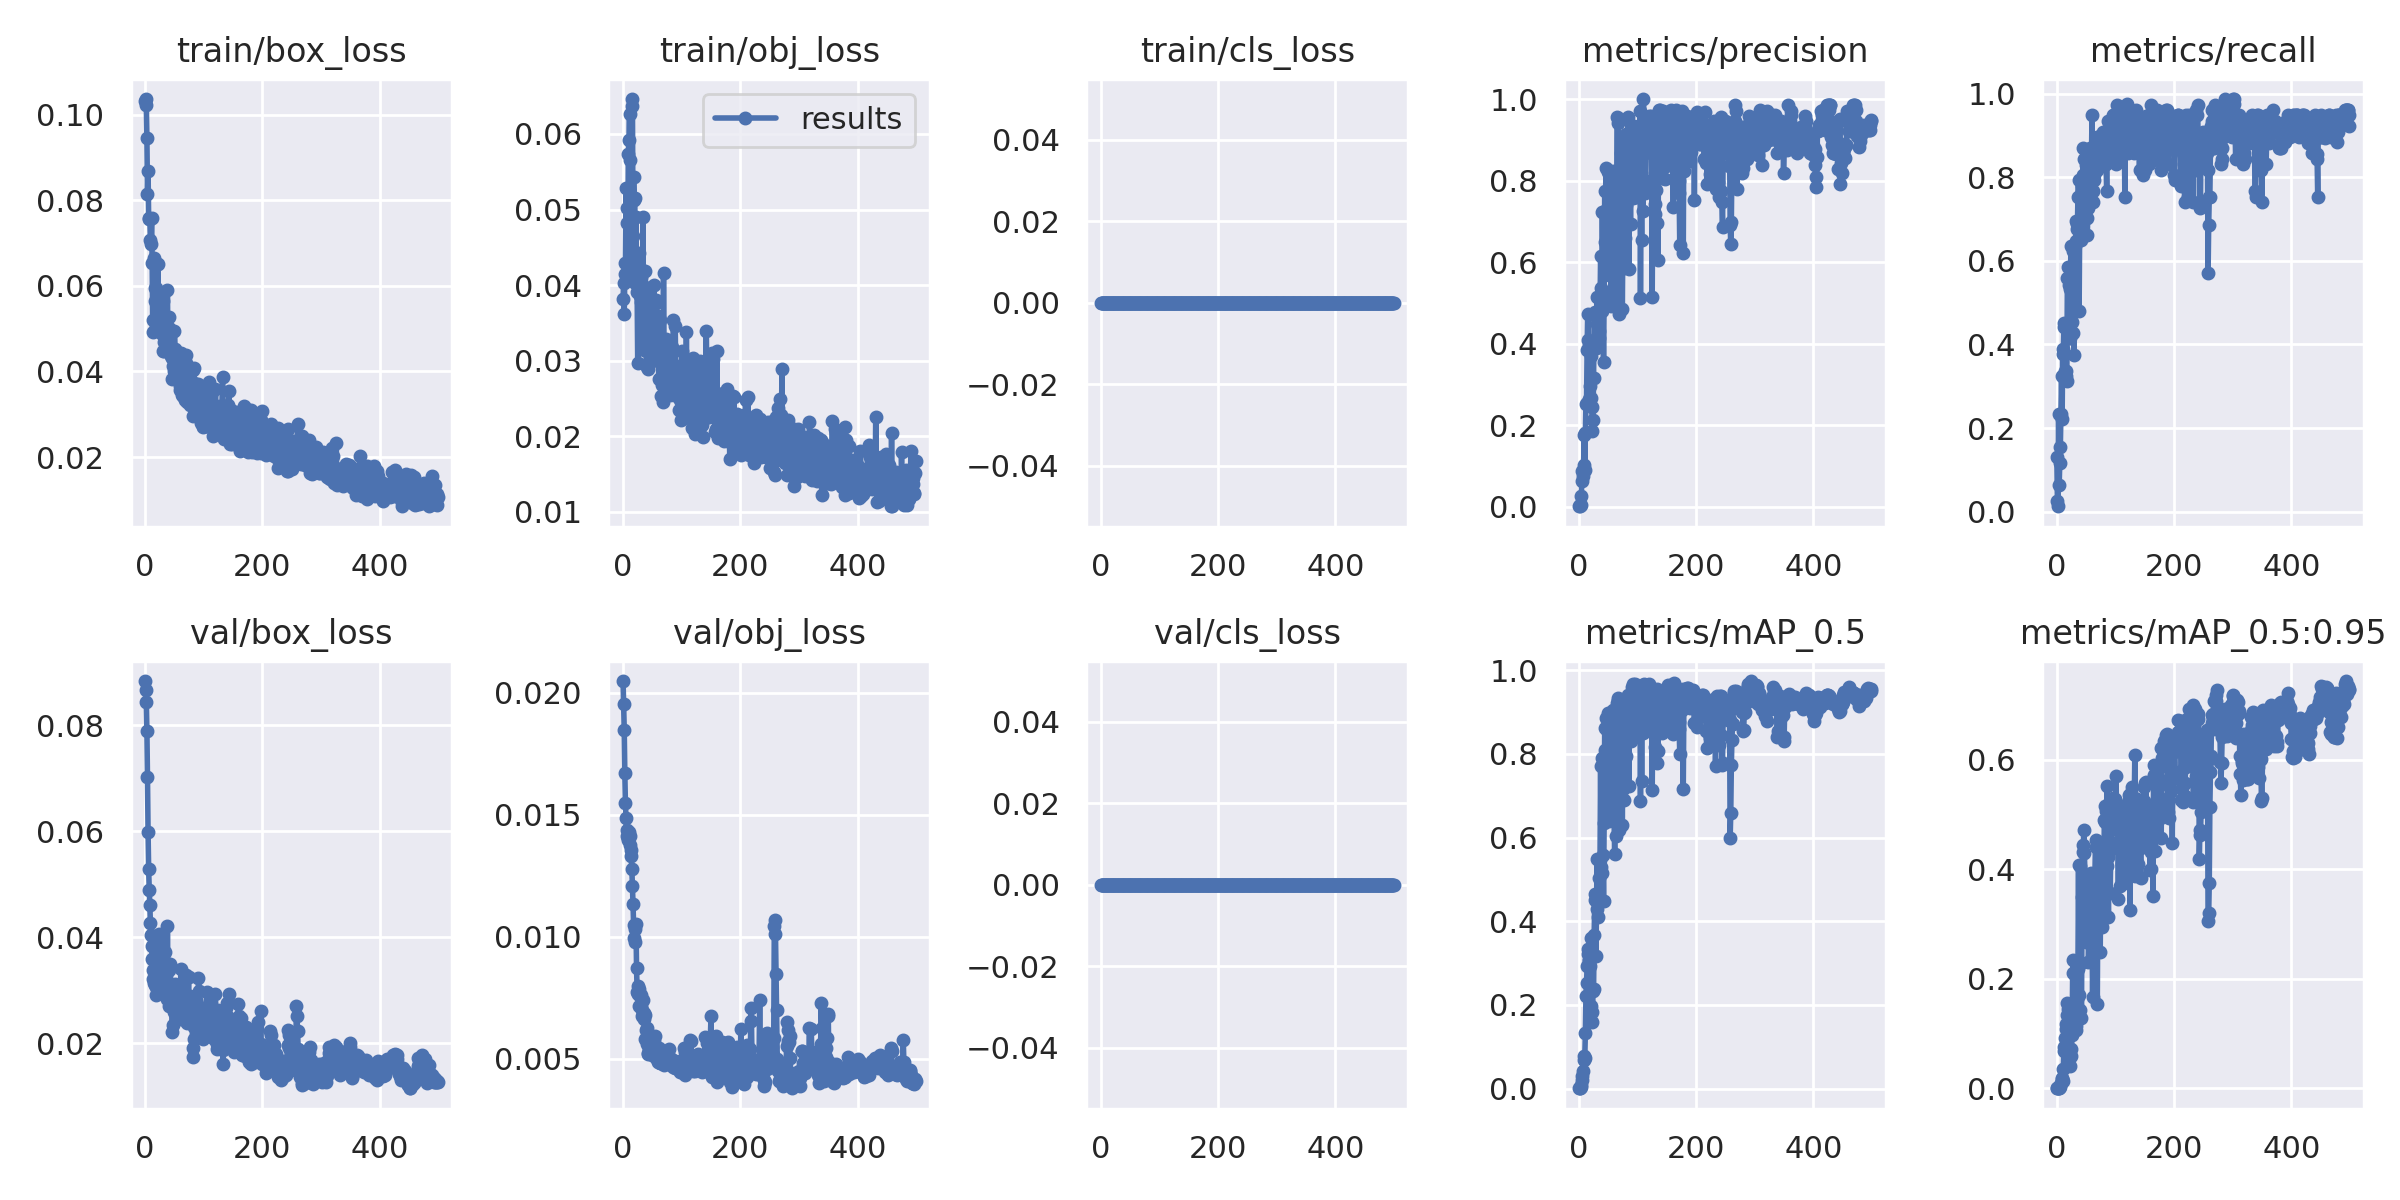

Data behind this chart, as committed beside it:
epoch, train/box_loss, train/obj_loss, train/cls_loss, metrics/precision, metrics/recall, metrics/mAP_0.5, metrics/mAP_0.5:0.95, val/box_loss, val/obj_loss, val/cls_loss, x/lr0, x/lr1, x/lr2
0, 0.1033, 0.03816, 0, 0.001772, 0.1299, 0.001039, 0.0002066, 0.08836, 0.02047, 0, 2e-05, 2e-05, 0.09982
1, 0.1036, 0.04034, 0, 0.003701, 0.02597, 0.001427, 0.0002361, 0.08674, 0.01954, 0, 5e-05, 5e-05, 0.09955
2, 0.1022, 0.03625, 0, 0.002691, 0.01299, 0.001183, 0.0002079, 0.08442, 0.01848, 0, 7.9997e-05, 7.9997e-05, 0.09928
3, 0.09452, 0.04145, 0, 0.005988, 0.2338, 0.002981, 0.0003864, 0.07891, 0.01669, 0, 0.00011, 0.00011, 0.09901
4, 0.08147, 0.04287, 0, 0.02686, 0.06494, 0.007883, 0.001231, 0.07019, 0.01546, 0, 0.00014, 0.00014, 0.09874
5, 0.08673, 0.05289, 0, 0.06417, 0.1169, 0.02007, 0.003202, 0.0598, 0.01484, 0, 0.00017, 0.00017, 0.09847
6, 0.07575, 0.05027, 0, 0.08735, 0.1558, 0.03134, 0.006244, 0.05282, 0.01439, 0, 0.0001999, 0.0001999, 0.0982
7, 0.0755, 0.04829, 0, 0.07558, 0.2338, 0.043, 0.009835, 0.04898, 0.01413, 0, 0.0002299, 0.0002299, 0.09793
8, 0.07571, 0.04133, 0, 0.104, 0.3247, 0.06908, 0.01621, 0.04614, 0.01395, 0, 0.0002599, 0.0002599, 0.09766
9, 0.07065, 0.05731, 0, 0.176, 0.2208, 0.07756, 0.01835, 0.04265, 0.01404, 0, 0.0002898, 0.0002898, 0.09739
10, 0.06986, 0.05914, 0, 0.09059, 0.3896, 0.07417, 0.01344, 0.04047, 0.01429, 0, 0.0003197, 0.0003197, 0.09712
11, 0.07594, 0.06263, 0, 0.1813, 0.3766, 0.1324, 0.03521, 0.03838, 0.01411, 0, 0.0003497, 0.0003497, 0.09685
12, 0.06535, 0.0565, 0, 0.2534, 0.4416, 0.221, 0.06837, 0.03591, 0.01375, 0, 0.0003796, 0.0003796, 0.09658
13, 0.04927, 0.04534, 0, 0.2558, 0.4508, 0.2517, 0.07539, 0.03379, 0.01354, 0, 0.0004095, 0.0004095, 0.09631
14, 0.05207, 0.04279, 0, 0.3856, 0.3377, 0.2926, 0.0928, 0.03221, 0.01331, 0, 0.0004393, 0.0004393, 0.09604
15, 0.06656, 0.06462, 0, 0.4734, 0.3247, 0.3346, 0.1089, 0.03135, 0.01275, 0, 0.0004692, 0.0004692, 0.09577
16, 0.05959, 0.06372, 0, 0.4101, 0.3377, 0.3217, 0.1168, 0.03196, 0.01207, 0, 0.000499, 0.000499, 0.0955
17, 0.05643, 0.0465, 0, 0.3981, 0.3117, 0.308, 0.1333, 0.03099, 0.01132, 0, 0.0005288, 0.0005288, 0.09523
18, 0.05028, 0.05428, 0, 0.2637, 0.5584, 0.3074, 0.1555, 0.02906, 0.01048, 0, 0.0005586, 0.0005586, 0.09496
19, 0.05956, 0.05131, 0, 0.2958, 0.5844, 0.2938, 0.1441, 0.0306, 0.00995, 0, 0.0005883, 0.0005883, 0.09469
20, 0.06509, 0.05155, 0, 0.3701, 0.5417, 0.3605, 0.1339, 0.03151, 0.009769, 0, 0.000618, 0.000618, 0.09442
21, 0.05779, 0.04035, 0, 0.2667, 0.4156, 0.1985, 0.07068, 0.03617, 0.01031, 0, 0.0006477, 0.0006477, 0.09415
22, 0.06521, 0.04898, 0, 0.2439, 0.4156, 0.184, 0.05745, 0.03282, 0.01053, 0, 0.0006774, 0.0006774, 0.09388
23, 0.05025, 0.04148, 0, 0.1865, 0.5325, 0.1601, 0.04084, 0.04057, 0.008729, 0, 0.000707, 0.000707, 0.09361
24, 0.05444, 0.03905, 0, 0.2135, 0.6364, 0.233, 0.05822, 0.04007, 0.007727, 0, 0.0007366, 0.0007366, 0.09334
25, 0.05662, 0.02969, 0, 0.3173, 0.4285, 0.2389, 0.07264, 0.03893, 0.007667, 0, 0.0007662, 0.0007662, 0.09307
26, 0.05761, 0.04131, 0, 0.4713, 0.4546, 0.3668, 0.09734, 0.03853, 0.007973, 0, 0.0007957, 0.0007957, 0.0928
27, 0.0526, 0.04429, 0, 0.4774, 0.4286, 0.4505, 0.2107, 0.03364, 0.007846, 0, 0.0008252, 0.0008252, 0.09252
28, 0.05018, 0.04249, 0, 0.3898, 0.6234, 0.465, 0.2347, 0.03379, 0.007177, 0, 0.0008547, 0.0008547, 0.09226
29, 0.04866, 0.03858, 0, 0.3901, 0.3738, 0.3166, 0.117, 0.03702, 0.00755, 0, 0.0008841, 0.0008841, 0.09198
30, 0.05642, 0.04112, 0, 0.449, 0.5844, 0.4291, 0.1409, 0.03448, 0.0076, 0, 0.0009135, 0.0009135, 0.09171
31, 0.04482, 0.03783, 0, 0.5157, 0.6364, 0.5489, 0.2079, 0.02923, 0.007158, 0, 0.0009428, 0.0009428, 0.09144
32, 0.04478, 0.03775, 0, 0.4227, 0.6465, 0.4111, 0.1131, 0.03531, 0.006752, 0, 0.0009721, 0.0009721, 0.09117
33, 0.04687, 0.03852, 0, 0.3922, 0.6955, 0.4566, 0.1066, 0.03353, 0.006989, 0, 0.001001, 0.001001, 0.0909
34, 0.04968, 0.04907, 0, 0.4137, 0.6883, 0.4516, 0.1334, 0.0372, 0.007425, 0, 0.00103, 0.00103, 0.09063
35, 0.04594, 0.03145, 0, 0.4325, 0.6753, 0.504, 0.1636, 0.03265, 0.006886, 0, 0.00106, 0.00106, 0.09036
36, 0.0478, 0.03239, 0, 0.4861, 0.7532, 0.5462, 0.2173, 0.03203, 0.006634, 0, 0.001089, 0.001089, 0.09009
37, 0.04947, 0.03208, 0, 0.6158, 0.7922, 0.77, 0.4079, 0.02839, 0.006786, 0, 0.001118, 0.001118, 0.08982
38, 0.05894, 0.04181, 0, 0.5361, 0.4802, 0.5308, 0.1709, 0.04222, 0.005797, 0, 0.001147, 0.001147, 0.08955
39, 0.04519, 0.03381, 0, 0.4813, 0.6883, 0.5144, 0.1423, 0.0305, 0.006163, 0, 0.001176, 0.001176, 0.08928
40, 0.05277, 0.02918, 0, 0.7237, 0.7532, 0.7911, 0.4054, 0.02705, 0.006267, 0, 0.001205, 0.001205, 0.08901
41, 0.05025, 0.03893, 0, 0.5196, 0.6493, 0.5593, 0.2286, 0.03378, 0.005588, 0, 0.001234, 0.001234, 0.08873
42, 0.04615, 0.02891, 0, 0.3556, 0.7922, 0.4479, 0.1283, 0.03505, 0.005208, 0, 0.001262, 0.001262, 0.08846
43, 0.04478, 0.02962, 0, 0.5123, 0.7792, 0.6338, 0.3493, 0.03072, 0.005241, 0, 0.001291, 0.001291, 0.08819
44, 0.0436, 0.03605, 0, 0.7742, 0.8052, 0.8626, 0.4453, 0.02896, 0.005489, 0, 0.00132, 0.00132, 0.08792
45, 0.03823, 0.03454, 0, 0.6492, 0.8701, 0.8087, 0.4315, 0.02892, 0.005412, 0, 0.001348, 0.001348, 0.08765
46, 0.04302, 0.03143, 0, 0.831, 0.7661, 0.8854, 0.4723, 0.02209, 0.005469, 0, 0.001377, 0.001377, 0.08738
47, 0.04117, 0.03974, 0, 0.6499, 0.8439, 0.7901, 0.4295, 0.02337, 0.005409, 0, 0.001405, 0.001405, 0.08711
48, 0.04439, 0.03209, 0, 0.7302, 0.8442, 0.8572, 0.3877, 0.02946, 0.00524, 0, 0.001434, 0.001434, 0.08683
49, 0.04004, 0.02998, 0, 0.8203, 0.8298, 0.8977, 0.385, 0.02586, 0.00517, 0, 0.001462, 0.001462, 0.08656
50, 0.04946, 0.03438, 0, 0.7347, 0.7911, 0.8074, 0.2668, 0.02709, 0.005342, 0, 0.00149, 0.00149, 0.08629
51, 0.04522, 0.03272, 0, 0.5677, 0.7013, 0.6386, 0.3221, 0.03128, 0.005314, 0, 0.001518, 0.001518, 0.08602
52, 0.03993, 0.03548, 0, 0.671, 0.6621, 0.7603, 0.3773, 0.02775, 0.005744, 0, 0.001547, 0.001547, 0.08575
53, 0.04356, 0.03999, 0, 0.7272, 0.7271, 0.8114, 0.3448, 0.02827, 0.005569, 0, 0.001575, 0.001575, 0.08547
54, 0.04448, 0.03428, 0, 0.6738, 0.8052, 0.7782, 0.2305, 0.02982, 0.005924, 0, 0.001603, 0.001603, 0.0852
55, 0.04297, 0.03284, 0, 0.4924, 0.8571, 0.6575, 0.2799, 0.02765, 0.005528, 0, 0.001631, 0.001631, 0.08493
56, 0.04056, 0.03761, 0, 0.7498, 0.8571, 0.8686, 0.3549, 0.02732, 0.0054, 0, 0.001658, 0.001658, 0.08466
57, 0.03981, 0.03809, 0, 0.6147, 0.87, 0.7698, 0.3301, 0.02951, 0.005017, 0, 0.001686, 0.001686, 0.08439
58, 0.04281, 0.03313, 0, 0.8247, 0.8571, 0.9055, 0.3936, 0.02462, 0.005114, 0, 0.001714, 0.001714, 0.08411
59, 0.03667, 0.03592, 0, 0.6307, 0.843, 0.7645, 0.2984, 0.02984, 0.004886, 0, 0.001741, 0.001741, 0.08384
... 440 more rows
